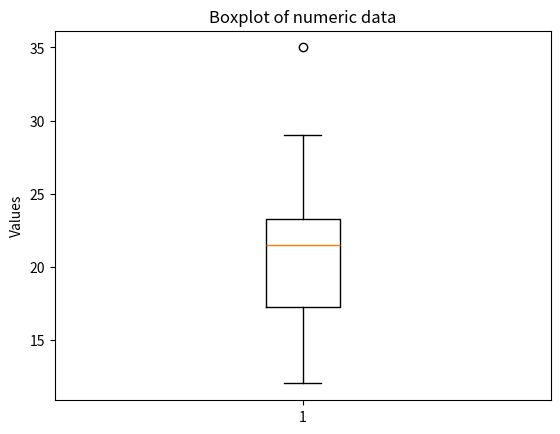
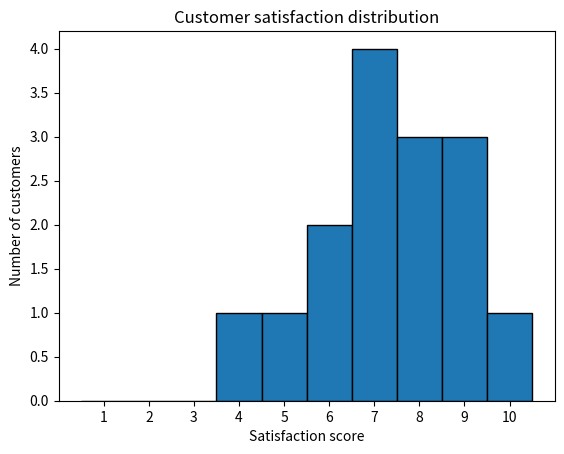

Write Python code to recreate these figures, in order.
import statistics as stats
numbers = [12, 15, 12, 18, 19, 12, 20, 22, 19, 19, 24, 24, 24, 26, 28]
print("Mean:", round(stats.mean(numbers), 2))
print("Median:", stats.median(numbers))
print("Modes:", stats.multimode(numbers))

import numpy as np
list_x = [10, 20, 30, 40, 50]
list_y = [15, 25, 35, 45, 60]
covariance = np.cov(list_x, list_y)[0, 1]
correlation = np.corrcoef(list_x, list_y)[0, 1]
print("Sample covariance:", round(covariance, 2))
print("Pearson correlation:", round(correlation, 4))

import numpy as np
import matplotlib.pyplot as plt
data = [12, 14, 14, 15, 18, 19, 19, 21, 22, 22, 23, 23, 24, 26, 29, 35]
q1, q3 = np.percentile(data, [25, 75])
iqr = q3 - q1
outliers = [v for v in data if v < q1 - 1.5*iqr or v > q3 + 1.5*iqr]
print("Q1:", q1, "Q3:", q3, "IQR:", iqr)
print("Outliers:", outliers)
plt.boxplot(data)
plt.ylabel("Values")
plt.title("Boxplot of numeric data")
plt.show()

import numpy as np
advertising_spend = [200, 250, 300, 400, 500]
daily_sales = [2200, 2450, 2750, 3200, 4000]
correlation = np.corrcoef(advertising_spend, daily_sales)[0, 1]
print("Correlation:", round(correlation, 4))

import numpy as np
import matplotlib.pyplot as plt
survey_scores = [7, 8, 5, 9, 6, 7, 8, 9, 10, 4, 7, 6, 9, 8, 7]
print("Mean:", round(np.mean(survey_scores), 2))
print("Median:", np.median(survey_scores))
print("Sample standard deviation:", round(np.std(survey_scores, ddof=1), 2))
plt.hist(survey_scores, bins=np.arange(0.5, 11.5, 1), edgecolor="black")
plt.xticks(range(1, 11))
plt.xlabel("Satisfaction score")
plt.ylabel("Number of customers")
plt.title("Customer satisfaction distribution")
plt.show()
